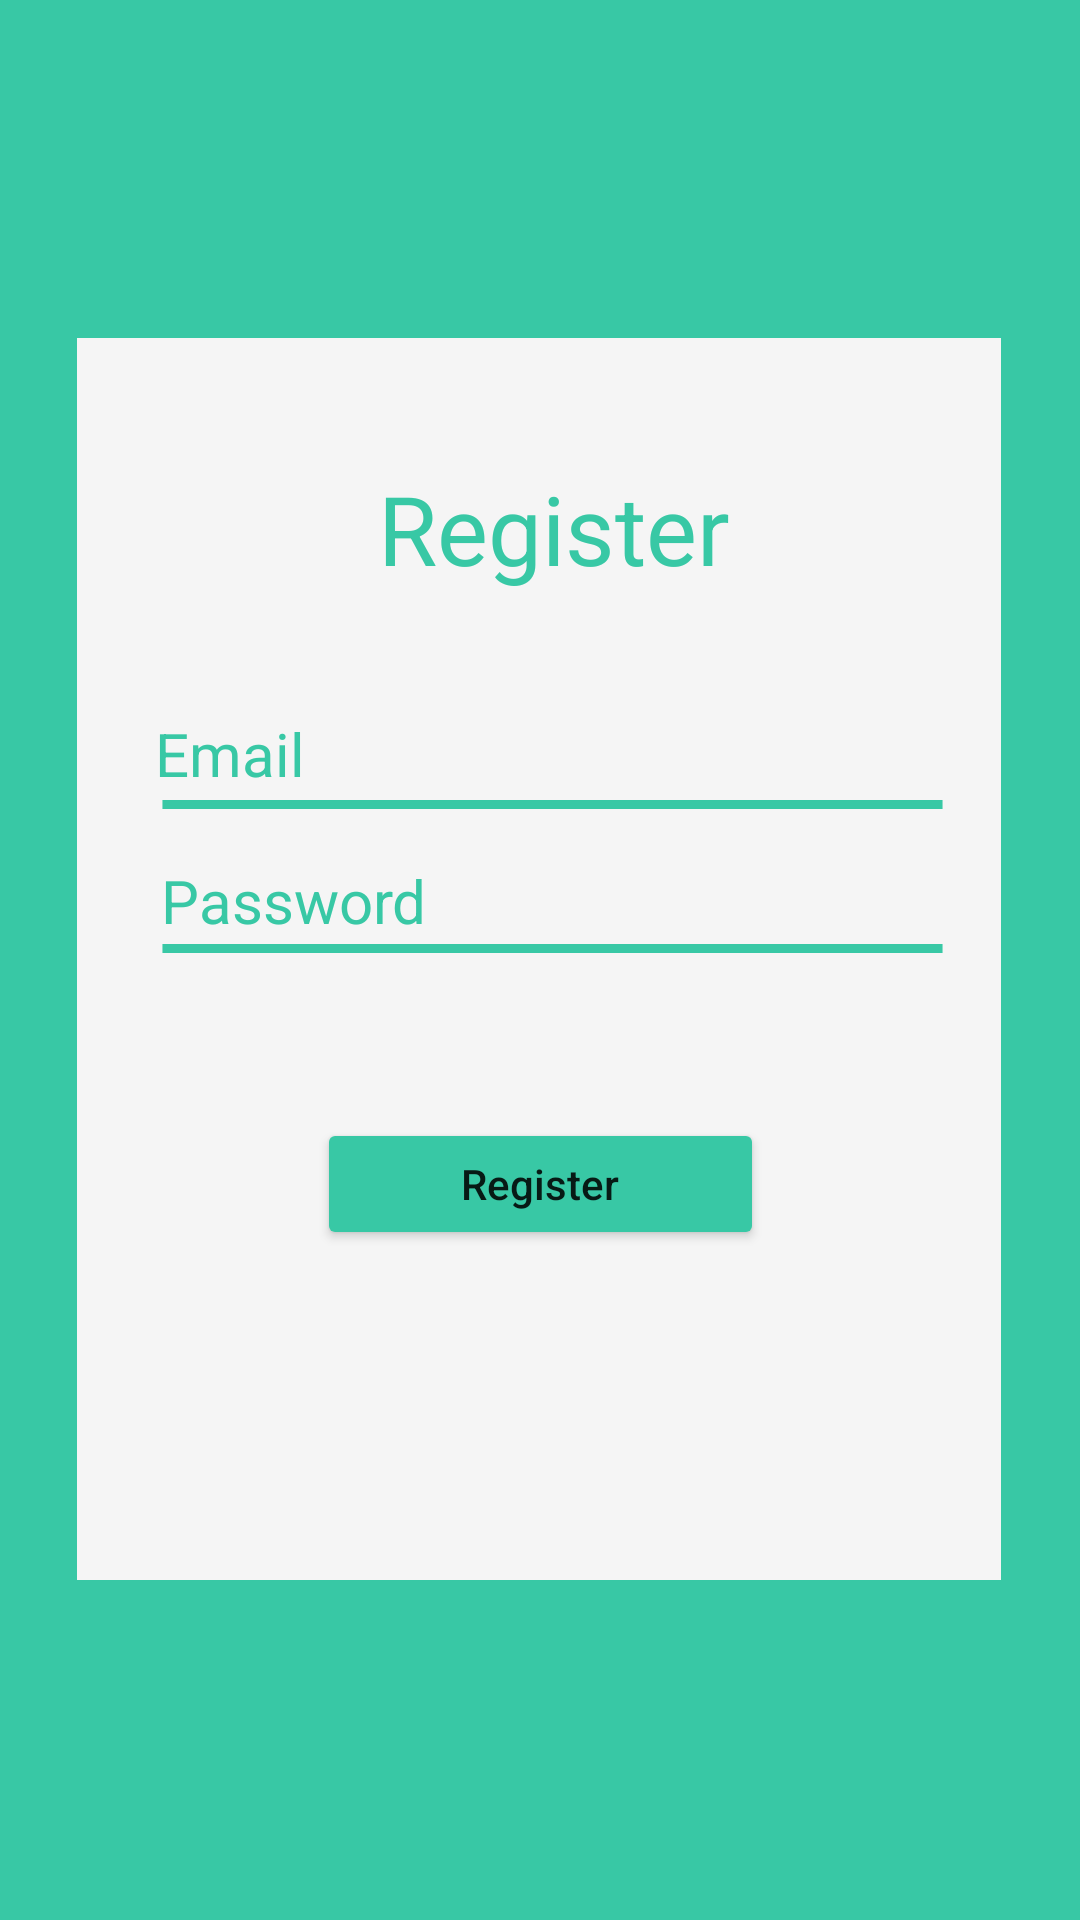

This screen was rendered from an Android layout file. Write that file and the resources it references.
<!-- AndroidManifest.xml: application theme Theme.DemoAPP -->
<!-- res/layout/activity_register_page.xml -->
<?xml version="1.0" encoding="utf-8"?>
<androidx.constraintlayout.widget.ConstraintLayout xmlns:android="http://schemas.android.com/apk/res/android"
    xmlns:app="http://schemas.android.com/apk/res-auto"
    xmlns:tools="http://schemas.android.com/tools"
    android:layout_width="match_parent"
    android:layout_height="match_parent"
    tools:context=".RegisterPage"
    android:clipToOutline="true"
    android:background="@drawable/android_lar">

    <RelativeLayout
        android:id="@+id/plugin_icon"
        android:layout_width="308dp"
        android:layout_height="414dp"
        android:layout_alignParentLeft="true"
        android:layout_alignParentTop="true"
        android:background="@drawable/plugin_icon"
        android:clipToOutline="true"
        android:elevation="4dp"
        app:layout_constraintBottom_toBottomOf="parent"
        app:layout_constraintEnd_toEndOf="parent"
        app:layout_constraintHorizontal_bias="0.495"
        app:layout_constraintStart_toStartOf="parent"
        app:layout_constraintTop_toTopOf="parent"
        app:layout_constraintVertical_bias="0.498">

        <TextView
            android:id="@+id/register_text"
            android:layout_width="172dp"
            android:layout_height="wrap_content"
            android:layout_alignParentLeft="true"
            android:layout_alignParentTop="true"
            android:layout_marginLeft="73dp"
            android:layout_marginTop="42dp"
            android:gravity="center_horizontal|top"
            android:lineSpacingExtra="-24sp"
            android:text="Register"
            android:textColor="#38C8A5"
            android:textSize="32sp"
            tools:ignore="InvalidId" />


        <EditText
            android:id="@+id/email_register"
            android:layout_width="264dp"
            android:layout_height="wrap_content"
            android:layout_below="@+id/register_text"
            android:layout_alignParentLeft="true"
            android:layout_marginLeft="26dp"
            android:layout_marginTop="40dp"
            android:background="@android:color/transparent"
            android:gravity="top"
            android:hint="Email"
            android:inputType="textEmailAddress"
            android:textColorHint="#38C8A5"
            android:textSize="20sp" />

        <View
            android:id="@+id/vector_2"
            android:layout_width="263dp"
            android:layout_height="3dp"
            android:layout_below="@+id/email_register"
            android:layout_alignParentLeft="true"
            android:layout_marginLeft="27dp"
            android:layout_marginTop="2dp"
            android:background="@drawable/vector" />

        <EditText
            android:id="@+id/password_register"
            android:layout_width="263dp"
            android:layout_height="wrap_content"
            android:layout_below="@+id/vector_2"
            android:layout_alignParentLeft="true"
            android:layout_marginLeft="28dp"
            android:layout_marginTop="17dp"
            android:background="@android:color/transparent"
            android:gravity="top"
            android:hint="Password"
            android:inputType="textPassword"
            android:textColorHint="#38C8A5"
            android:textSize="20sp" />

        <View
            android:id="@+id/vector_3"
            android:layout_width="263dp"
            android:layout_height="3dp"
            android:layout_below="@+id/password_register"
            android:layout_alignParentLeft="true"
            android:layout_marginLeft="27dp"
            android:layout_marginTop="1dp"
            android:background="@drawable/vector" />

        <Button
            android:id="@+id/btn_register"
            android:layout_width="149dp"
            android:layout_height="44dp"
            android:layout_below="@+id/vector_3"
            android:layout_alignParentLeft="true"
            android:textAllCaps="false"
            android:layout_marginLeft="80dp"
            android:layout_marginTop="55dp"
            android:text="Register"
            android:elevation="4dp"
            android:backgroundTint="#38C8A5">

        </Button>

    </RelativeLayout>

</androidx.constraintlayout.widget.ConstraintLayout>
<!-- resources referenced by this layout -->
<resources>
  <!-- drawable android_lar (drawable) -->
  <?xml version="1.0" encoding="utf-8"?>
  <vector
      xmlns:android="http://schemas.android.com/apk/res/android"
      xmlns:aapt="http://schemas.android.com/aapt"
      android:width="360dp"
      android:height="800dp"
      android:viewportWidth="360"
      android:viewportHeight="800"
      >
  
      <group>
  
          <clip-path
              android:pathData="M0 0H360V800H0V0Z"
              />
  
          <path
              android:pathData="M0 0V800H360V0"
              android:fillColor="#38C8A5"
              />
  
      </group>
  
  </vector>
  <!-- drawable plugin_icon (drawable) -->
  <?xml version="1.0" encoding="utf-8"?>
  <vector
      xmlns:android="http://schemas.android.com/apk/res/android"
      xmlns:aapt="http://schemas.android.com/aapt"
      android:width="308dp"
      android:height="414dp"
      android:viewportWidth="308"
      android:viewportHeight="414"
      >
  
  
      <group>
  
          <clip-path
              android:pathData="M0 0H360V800H0V0Z" />
          <path
              android:pathData="M0 0V800H360V0"
              android:fillColor="#F5F5F5" />
  
  
      </group>
  
  
  </vector>
  <!-- drawable vector (drawable) -->
  <?xml version="1.0" encoding="utf-8"?>
  <vector
      xmlns:android="http://schemas.android.com/apk/res/android"
      xmlns:aapt="http://schemas.android.com/aapt"
      android:width="266dp"
      android:height="3dp"
      android:viewportWidth="266"
      android:viewportHeight="3"
      >
  
      <path
          android:pathData="M1.5 1.5H264.5H1.5Z"
          android:strokeWidth="3"
          android:strokeColor="#38C8A5"
       ></path>
  
  </vector>
  <style name="Theme.DemoAPP" parent="Theme.MaterialComponents.DayNight.DarkActionBar">
          
          <item name="colorPrimary">@color/purple_500</item>
          <item name="colorPrimaryVariant">@color/purple_700</item>
          <item name="colorOnPrimary">@color/white</item>
          
          <item name="colorSecondary">@color/teal_200</item>
          <item name="colorSecondaryVariant">@color/teal_700</item>
          <item name="colorOnSecondary">@color/black</item>
          
          <item name="android:statusBarColor">@color/teal_200</item>
          <item name="android:navigationBarColor">@color/teal_200</item>
          
      </style>
  <!-- not gathered from this repository: default colours our renderer supplied (Android Studio template values) -->
  <color name="purple_500">#FF6200EE</color>
  <color name="purple_700">#FF3700B3</color>
  <color name="teal_200">#FF03DAC5</color>
  <color name="teal_700">#FF018786</color>
  <color name="black">#FF000000</color>
  <color name="white">#FFFFFFFF</color>
</resources>
